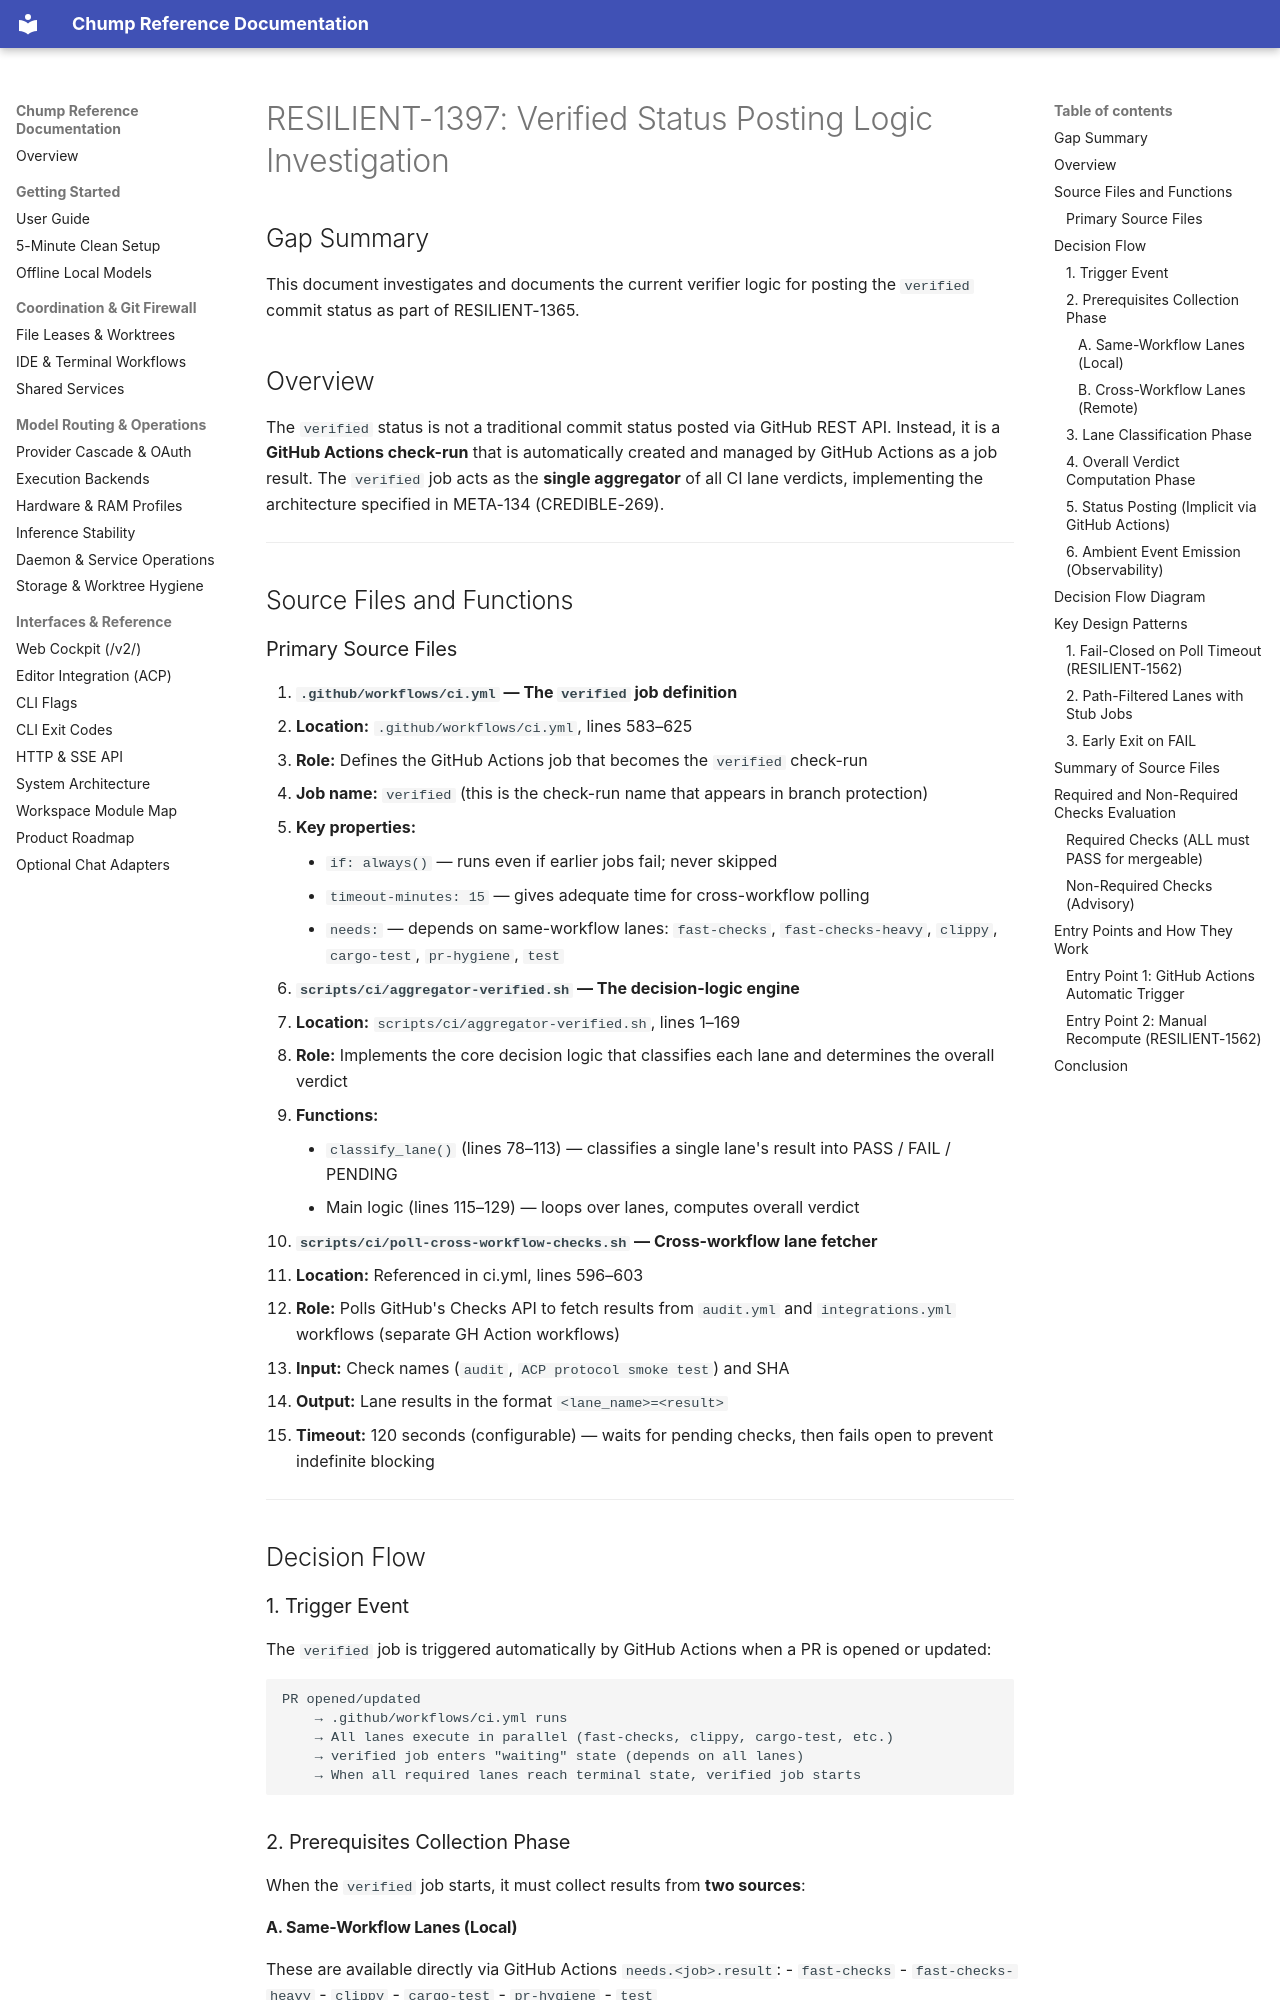

repository: repairman29/chump · page: archive/investigations-2026/RESILIENT-1397-verified-status-investigation/index.html · generator: mkdocs

# RESILIENT-1397: Verified Status Posting Logic Investigation

## Gap Summary

This document investigates and documents the current verifier logic for posting the `verified` commit status as part of RESILIENT-1365.

## Overview

The `verified` status is not a traditional commit status posted via GitHub REST API. Instead, it is a **GitHub Actions check-run** that is automatically created and managed by GitHub Actions as a job result. The `verified` job acts as the **single aggregator** of all CI lane verdicts, implementing the architecture specified in META-134 (CREDIBLE-269).

---

## Source Files and Functions

### Primary Source Files

1. **`.github/workflows/ci.yml` — The `verified` job definition**
   - **Location:** `.github/workflows/ci.yml`, lines 583–625
   - **Role:** Defines the GitHub Actions job that becomes the `verified` check-run
   - **Job name:** `verified` (this is the check-run name that appears in branch protection)
   - **Key properties:**
     - `if: always()` — runs even if earlier jobs fail; never skipped
     - `timeout-minutes: 15` — gives adequate time for cross-workflow polling
     - `needs:` — depends on same-workflow lanes: `fast-checks`, `fast-checks-heavy`, `clippy`, `cargo-test`, `pr-hygiene`, `test`

2. **`scripts/ci/aggregator-verified.sh` — The decision-logic engine**
   - **Location:** `scripts/ci/aggregator-verified.sh`, lines 1–169
   - **Role:** Implements the core decision logic that classifies each lane and determines the overall verdict
   - **Functions:**
     - `classify_lane()` (lines 78–113) — classifies a single lane's result into PASS / FAIL / PENDING
     - Main logic (lines 115–129) — loops over lanes, computes overall verdict

3. **`scripts/ci/poll-cross-workflow-checks.sh` — Cross-workflow lane fetcher**
   - **Location:** Referenced in ci.yml, lines 596–603
   - **Role:** Polls GitHub's Checks API to fetch results from `audit.yml` and `integrations.yml` workflows (separate GH Action workflows)
   - **Input:** Check names (`audit`, `ACP protocol smoke test`) and SHA
   - **Output:** Lane results in the format `<lane_name>=<result>`
   - **Timeout:** 120 seconds (configurable) — waits for pending checks, then fails open to prevent indefinite blocking

---

## Decision Flow

### 1. Trigger Event

The `verified` job is triggered automatically by GitHub Actions when a PR is opened or updated:

```
PR opened/updated 
    → .github/workflows/ci.yml runs
    → All lanes execute in parallel (fast-checks, clippy, cargo-test, etc.)
    → verified job enters "waiting" state (depends on all lanes)
    → When all required lanes reach terminal state, verified job starts
```

### 2. Prerequisites Collection Phase

When the `verified` job starts, it must collect results from **two sources**:

#### A. Same-Workflow Lanes (Local)
These are available directly via GitHub Actions `needs.<job>.result`:
- `fast-checks`
- `fast-checks-heavy`
- `clippy`
- `cargo-test`
- `pr-hygiene`
- `test`

**Code location:** `.github/workflows/ci.yml`, lines 610–618 (the `Aggregate lane verdicts` step)
